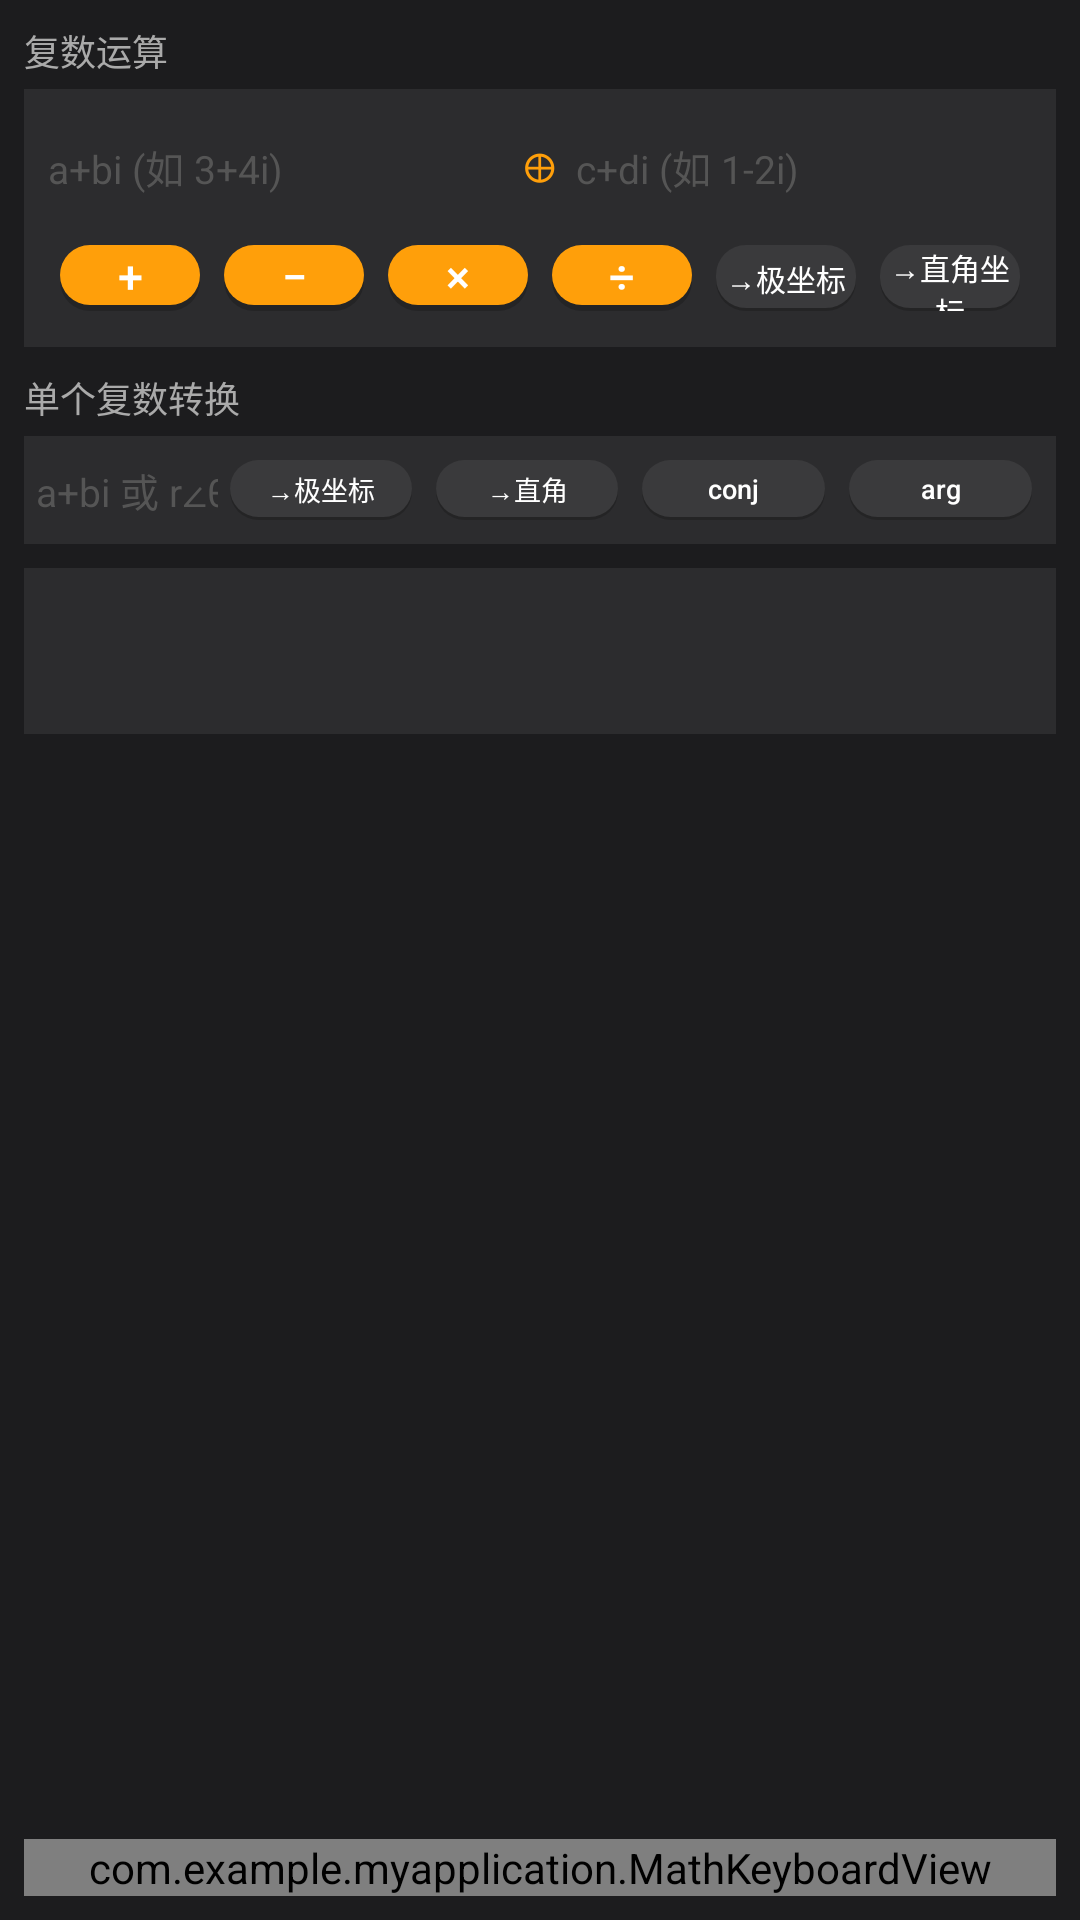

The Android layout XML behind this screen, and the referenced resources:
<!-- AndroidManifest.xml: application theme Theme.MyApplication -->
<!-- res/layout/fragment_complex.xml -->
<?xml version="1.0" encoding="utf-8"?>
<LinearLayout xmlns:android="http://schemas.android.com/apk/res/android"
    android:layout_width="match_parent"
    android:layout_height="match_parent"
    android:orientation="vertical"
    android:background="#1C1C1E"
    android:padding="8dp">

    <ScrollView
        android:layout_width="match_parent"
        android:layout_height="0dp"
        android:layout_weight="1">

        <LinearLayout
            android:layout_width="match_parent"
            android:layout_height="wrap_content"
            android:orientation="vertical">

            <TextView android:text="复数运算" android:textColor="#AAA"
                android:layout_width="wrap_content" android:layout_height="wrap_content"
                android:textSize="12sp" android:layout_marginBottom="4dp" />

            <LinearLayout
                android:layout_width="match_parent"
                android:layout_height="wrap_content"
                android:orientation="vertical"
                android:background="#2C2C2E"
                android:padding="8dp">

                <LinearLayout
                    android:layout_width="match_parent"
                    android:layout_height="36dp"
                    android:orientation="horizontal">

                    <EditText android:id="@+id/et_complex_a"
                        android:layout_width="0dp" android:layout_height="match_parent"
                        android:layout_weight="1" android:hint="a+bi (如 3+4i)"
                        android:textSize="13sp" android:textColor="@android:color/white"
                        android:textColorHint="#555" android:background="@null"
                        android:singleLine="true" />

                    <TextView android:text="  ⊕  "
                        android:layout_width="wrap_content" android:layout_height="match_parent"
                        android:gravity="center" android:textColor="#FF9F0A"
                        android:textSize="14sp" />

                    <EditText android:id="@+id/et_complex_b"
                        android:layout_width="0dp" android:layout_height="match_parent"
                        android:layout_weight="1" android:hint="c+di (如 1-2i)"
                        android:textSize="13sp" android:textColor="@android:color/white"
                        android:textColorHint="#555" android:background="@null"
                        android:singleLine="true" />
                </LinearLayout>

                <LinearLayout
                    android:layout_width="match_parent"
                    android:layout_height="34dp"
                    android:orientation="horizontal"
                    android:paddingTop="4dp">

                    <Button android:id="@+id/btn_cadd" android:text="+"
                        style="@style/KbButton.Op" android:textSize="15sp" />
                    <Button android:id="@+id/btn_csub" android:text="−"
                        style="@style/KbButton.Op" android:textSize="15sp" />
                    <Button android:id="@+id/btn_cmul" android:text="×"
                        style="@style/KbButton.Op" android:textSize="15sp" />
                    <Button android:id="@+id/btn_cdiv" android:text="÷"
                        style="@style/KbButton.Op" android:textSize="15sp" />
                    <Button android:id="@+id/btn_crect" android:text="→极坐标"
                        style="@style/KbButton.Func" android:textSize="10sp" />
                    <Button android:id="@+id/btn_cpolar" android:text="→直角坐标"
                        style="@style/KbButton.Func" android:textSize="10sp" />
                </LinearLayout>
            </LinearLayout>

            
            <TextView android:text="单个复数转换" android:textColor="#AAA"
                android:layout_width="wrap_content" android:layout_height="wrap_content"
                android:textSize="12sp" android:layout_marginTop="8dp" android:layout_marginBottom="4dp" />

            <LinearLayout
                android:layout_width="match_parent"
                android:layout_height="36dp"
                android:orientation="horizontal"
                android:background="#2C2C2E"
                android:padding="4dp">

                <EditText android:id="@+id/et_complex_single"
                    android:layout_width="0dp" android:layout_height="match_parent"
                    android:layout_weight="1" android:hint="a+bi 或 r∠θ"
                    android:textSize="13sp" android:textColor="@android:color/white"
                    android:textColorHint="#555" android:background="@null"
                    android:singleLine="true" />

                <Button android:id="@+id/btn_crect2" android:text="→极坐标"
                    style="@style/KbButton.Func" android:textSize="9sp" />
                <Button android:id="@+id/btn_cpolar2" android:text="→直角"
                    style="@style/KbButton.Func" android:textSize="9sp" />
                <Button android:id="@+id/btn_conj" android:text="conj"
                    style="@style/KbButton.Func" android:textSize="9sp" />
                <Button android:id="@+id/btn_arg" android:text="arg"
                    style="@style/KbButton.Func" android:textSize="9sp" />
            </LinearLayout>

            
            <TextView
                android:id="@+id/tv_complex_result"
                android:layout_width="match_parent"
                android:layout_height="wrap_content"
                android:layout_marginTop="8dp"
                android:textSize="14sp"
                android:textColor="#FF9F0A"
                android:textIsSelectable="true"
                android:fontFamily="monospace"
                android:padding="10dp"
                android:background="#2C2C2E"
                android:minLines="2" />
        </LinearLayout>
    </ScrollView>

    
    <com.example.myapplication.MathKeyboardView
        android:id="@+id/kb_view"
        android:layout_width="match_parent"
        android:layout_height="wrap_content" />
</LinearLayout>
<!-- resources referenced by this layout -->
<resources>
  <style name="KbButton.Func">
          <item name="android:background">@drawable/btn_kb_func</item>
          <item name="android:textColor">@color/btn_func_text</item>
      </style>
  <style name="KbButton.Op">
          <item name="android:background">@drawable/btn_kb_op</item>
          <item name="android:textColor">@color/btn_operator_text</item>
      </style>
  <style name="Theme.MyApplication" parent="Base.Theme.MyApplication" />
  <!-- drawable btn_kb_func (drawable) -->
  <?xml version="1.0" encoding="utf-8"?>
  <ripple xmlns:android="http://schemas.android.com/apk/res/android"
      android:color="#40FFFFFF">
      <item>
          <layer-list>
              <item android:top="1dp">
                  <shape>
                      <corners android:radius="10dp" />
                      <solid android:color="#30000000" />
                  </shape>
              </item>
              <item android:bottom="1dp">
                  <shape>
                      <corners android:radius="10dp" />
                      <solid android:color="@color/btn_func" />
                  </shape>
              </item>
          </layer-list>
      </item>
  </ripple>
  <color name="btn_func_text">#FFFFFFFF</color>
  <!-- drawable btn_kb_op (drawable) -->
  <?xml version="1.0" encoding="utf-8"?>
  <ripple xmlns:android="http://schemas.android.com/apk/res/android"
      android:color="#40FFFFFF">
      <item>
          <layer-list>
              <item android:top="2dp">
                  <shape>
                      <corners android:radius="12dp" />
                      <solid android:color="#30000000" />
                  </shape>
              </item>
              <item android:bottom="2dp">
                  <shape>
                      <corners android:radius="12dp" />
                      <solid android:color="@color/btn_operator" />
                  </shape>
              </item>
          </layer-list>
      </item>
  </ripple>
  <color name="btn_operator_text">#FFFFFFFF</color>
  <color name="btn_func">#3A3A3C</color>
  <color name="btn_operator">#FF9F0A</color>
  <color name="primary_light">#0A84FF</color>
  <color name="on_primary_light">#FFFFFF</color>
  <color name="primary_container_light">#D3E3FF</color>
  <color name="on_primary_container_light">#001B3E</color>
  <color name="secondary_light">#FF9F0A</color>
  <color name="on_secondary_light">#FFFFFF</color>
  <color name="secondary_container_light">#FFDDB3</color>
  <color name="on_secondary_container_light">#2E1500</color>
  <color name="tertiary_light">#5E5CE6</color>
  <color name="on_tertiary_light">#FFFFFF</color>
  <color name="error_light">#FF453A</color>
  <color name="on_error_light">#FFFFFF</color>
  <color name="surface_light">#FAFAFA</color>
  <color name="on_surface_light">#1C1C1E</color>
  <color name="surface_variant_light">#E0E3E7</color>
  <color name="on_surface_variant_light">#44474E</color>
  <color name="outline_light">#74777F</color>
</resources>
